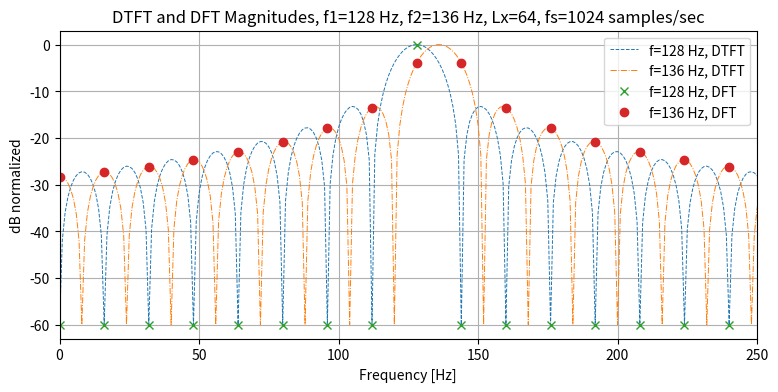
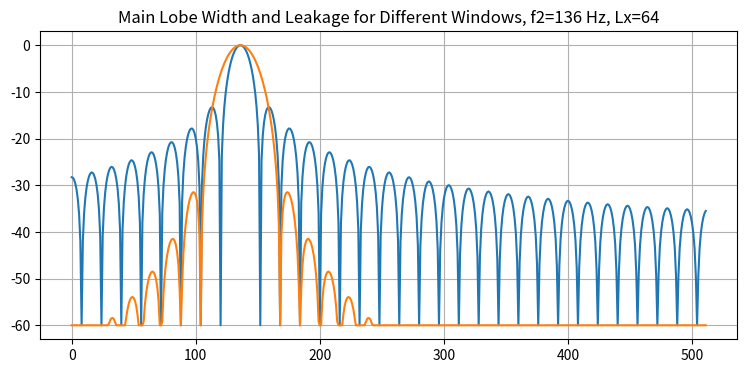

Source code (Python) for these figures, in order:
# ---
# jupyter:
#   jupytext:
#     text_representation:
#       extension: .py
#       format_name: percent
#       format_version: '1.3'
#       jupytext_version: 1.19.3
#   kernelspec:
#     display_name: ecen45632 [conda env:ecen45632]
#     language: python
#     name: conda-env-ecen45632-ecen45632
# ---

# %% [markdown]
# # PS08 Solutions
#
# Problem Set 8 (DFT/FFTs) Solutions

# %%
import numpy as np
import scipy.signal as ss
import matplotlib.pyplot as plt

# %%
# ---------------- Problem 3 ----------------------------------------------------

# %%
# x, h sequences
x = np.array([1, 2, 3, 4])
h = np.array([1, -1, 1])

# %%
# N1 = 4 FFT convolution
N1 = 4
y4 = np.fft.ifft(np.fft.fft(x, n=N1)*np.fft.fft(h, n=N1))
print(y4.real)

# %%
# N2 = 5 FFT convolution
N2 = 5
y5 = np.fft.ifft(np.fft.fft(x, n=N2)*np.fft.fft(h, n=N2))
print(y5.real)

# %%
# N3 = 6 FFT convolution, minimum N that results in full linear convolution
N3 = 6
y6 = np.fft.ifft(np.fft.fft(x, n=N3)*np.fft.fft(h, n=N3))
print(y6.real)

# %%
# N4 = 8 FFT convolution, full length linear convolution using power of 2 FFT
N4 = 8
y8 = np.fft.ifft(np.fft.fft(x, n=N4)*np.fft.fft(h, n=N4))
y8z = np.zeros(y8.size)
ix = np.where(np.abs(y8.real)>1e-14)[0]
y8z[ix] = y8[ix].real
print(y8z)

# %%
# ----------- optimized code -----------------------------------------------------

# %%
# N1 = 4 FFT convolution
N1 = 4
y4 = np.fft.irfft(np.fft.rfft(x, n=N1) * np.fft.rfft(h, n=N1), n=N1)
print(y4)

# %%
# N2 = 5 FFT convolution
N2 = 5
y5 = np.fft.irfft(np.fft.rfft(x, n=N2) * np.fft.rfft(h, n=N2), n=N2)
print(y5)

# %%
# N3 = 6 FFT convolution, minimum N that results in full linear convolution
N3 = 6
y6 = np.fft.irfft(np.fft.rfft(x, n=N3) * np.fft.rfft(h, n=N3), n=N3)
print(y6)

# %%
# N4 = 8 FFT convolution, full length linear convolution using power of 2 FFT
N4 = 8
y8 = np.fft.irfft(np.fft.rfft(x, n=N4) * np.fft.rfft(h, n=N4), n=N4)
y8[np.abs(y8) <= 1e-14] = 0.0   # zero out round-off noise
print(y8)


# %%
# ------------- Problem 4 --------------------------------------------------

# %%
def mag_dB(X, llim, norm=True):
    """
    Computes normalized magnitude of X in dB with lower limit llim dB
    Returns X_dB
    """
    mag = np.abs(X)
    if norm:
        mag = np.maximum(mag / mag.max(), 10 ** (llim / 20))
    else:
        mag = np.maximum(mag, 10 ** (llim / 20))
    X_dB = 20 * np.log10(mag)
    return X_dB



# %%
# Parameters
fs = 1024
f1, f2 = 128, 136
Lx = 64
d_floor = -60   # display floor in dB


# %%
# Generate sequences in time and frequency
nn = np.arange(Lx)
x1n = np.exp(2j*np.pi*f1*nn/fs)   # x[n] with first frequency
x2n = np.exp(2j*np.pi*f2*nn/fs)   # x[n] with second frequency
ww, X1ejw = ss.freqz(x1n, 1)    # DTFT of x1n
ww, X2ejw = ss.freqz(x2n, 1)    # DTFT of x2n
X1ejw_dB = mag_dB(X1ejw, d_floor)
X2ejw_dB = mag_dB(X2ejw, d_floor)
X1k = np.fft.fft(x1n)      # DFT of x1n
X2k = np.fft.fft(x2n)      # DFT of x2n
X1k_dB = mag_dB(X1k, d_floor)
X2k_dB = mag_dB(X2k, d_floor)
ff = fs*np.fft.fftfreq(Lx)      # DFT frequencies in Hz 
ix_pos = np.where(ff>=0)[0]

# %%
# Plot DTFT and DFT
plt.figure(3, figsize=(9, 4))
plt.plot(ww*fs/(2*np.pi), X1ejw_dB, '--', linewidth=0.7, label=f'f={f1} Hz, DTFT')
plt.plot(ww*fs/(2*np.pi), X2ejw_dB, '-.', linewidth=0.7, label=f'f={f2} Hz, DTFT')
plt.plot(ff[ix_pos], X1k_dB[ix_pos], 'x', label=f'f={f1} Hz, DFT')
plt.plot(ff[ix_pos], X2k_dB[ix_pos]-4, 'o', label=f'f={f2} Hz, DFT')
plt.title(f'DTFT and DFT Magnitudes, f1={f1} Hz, f2={f2} Hz, Lx={Lx}, fs={fs} samples/sec')
plt.ylabel('dB normalized')
plt.xlabel('Frequency [Hz]')
plt.xlim([0, 250])
plt.grid()
plt.legend()
plt.show()

# %%
# Hann window function
win = ss.get_window('hann', Lx, fftbins=True)   # periodic (vs symmetric) window for DFT/FFT
x2n_win = x2n*win    # windowed x2n sequence
ww, X2ejw_win = ss.freqz(x2n_win, 1)    # DTFT of x2n_win
X2ejw_win_dB = mag_dB(X2ejw_win, d_floor)


# %%
# Plot DTFT of rectangular and Hann windowed x2n (f2=136 Hz)
plt.figure(7, figsize=(9, 4))
plt.plot(ww*fs/(2*np.pi), X2ejw_dB, label=f'f={f1} Hz, Rectangular')
plt.plot(ww*fs/(2*np.pi), X2ejw_win_dB, label=f'f={f1} Hz, Periodic Hann')
plt.title(f'Main Lobe Width and Leakage for Different Windows, f2={f2} Hz, Lx={Lx}')
plt.grid()
